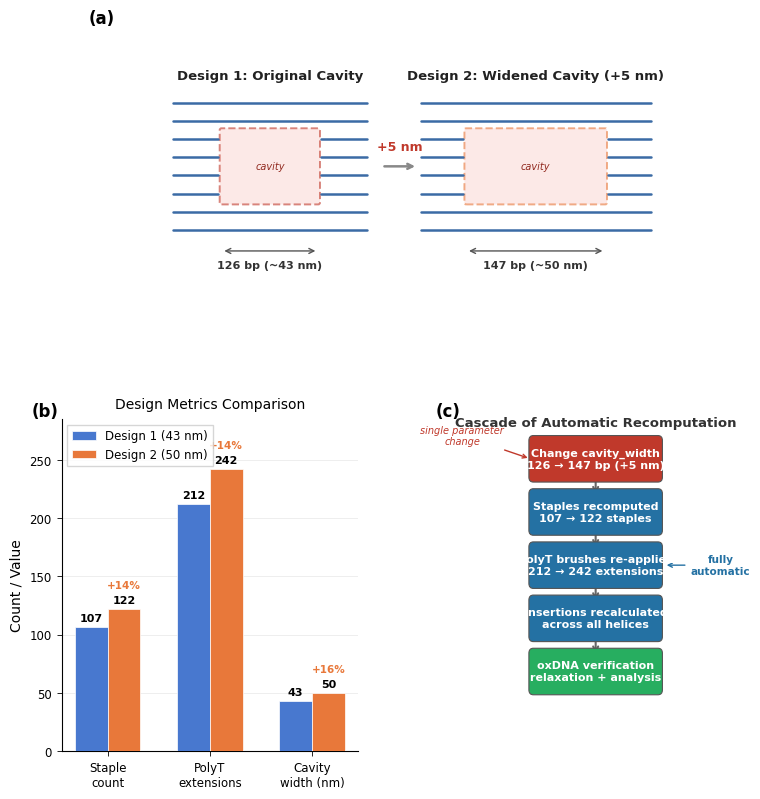

Generate this figure with matplotlib: (Note: this script raises an exception after producing the figure.)
#!/usr/bin/env python3
"""
Figure 4: Parametric DNA Origami Redesign. Cavity Width Sweep

Demonstrates that changing a single parameter (cavity width) automatically
recomputes the entire design (staples, polyT extensions, insertions, verification).
"""

import matplotlib
matplotlib.use('Agg')
import matplotlib.pyplot as plt
import matplotlib.patches as mpatches
from matplotlib.patches import FancyBboxPatch, FancyArrowPatch
import numpy as np

# ---------- Style ----------
plt.rcParams.update({
    'font.family': 'sans-serif',
    'font.sans-serif': ['Arial', 'Helvetica', 'DejaVu Sans'],
    'font.size': 9,
    'axes.labelsize': 10,
    'axes.titlesize': 10,
    'xtick.labelsize': 8.5,
    'ytick.labelsize': 8.5,
    'legend.fontsize': 8.5,
    'figure.dpi': 300,
    'savefig.dpi': 300,
    'axes.linewidth': 0.8,
    'xtick.major.width': 0.6,
    'ytick.major.width': 0.6,
})

# Colors
C_DESIGN1 = '#4878CF'   # steel blue
C_DESIGN2 = '#E8783A'   # burnt orange
C_HELIX = '#3B6BA5'     # helix lines
C_CAVITY_BORDER = '#C0392B'  # red dashed cavity box
C_TRIGGER = '#C0392B'   # red trigger box
C_CASCADE = '#2471A3'   # blue cascade boxes
C_BG_LIGHT = '#F7F9FC'

fig = plt.figure(figsize=(7.5, 8.0))

# Layout: (a) top half, (b) bottom-left, (c) bottom-right
gs = fig.add_gridspec(2, 2, height_ratios=[1.0, 1.1],
                      hspace=0.32, wspace=0.30,
                      left=0.06, right=0.97, top=0.96, bottom=0.04)

# ================================================================
# Panel (a): Side-by-side schematics
# ================================================================
ax_a = fig.add_subplot(gs[0, :])
ax_a.set_xlim(0, 10)
ax_a.set_ylim(0, 5.0)
ax_a.set_aspect('equal')
ax_a.axis('off')
ax_a.text(-0.02, 1.02, '(a)', transform=ax_a.transAxes,
          fontsize=12, fontweight='bold', va='top')

def draw_cavity_schematic(ax, cx, cy, n_helices, cavity_w_display,
                          total_w_display, label, sublabel, color_border):
    """Draw a simplified helix layout with a cavity cutout."""
    helix_spacing = 0.30
    total_h = (n_helices - 1) * helix_spacing
    y_top = cy + total_h / 2

    # Draw helices (blue horizontal lines)
    for i in range(n_helices):
        y = y_top - i * helix_spacing
        # Left segment
        left_end = cx - total_w_display / 2
        cavity_left = cx - cavity_w_display / 2
        cavity_right = cx + cavity_w_display / 2
        right_end = cx + total_w_display / 2

        # Top and bottom helices span full width (outside cavity region)
        if i < 2 or i >= n_helices - 2:
            ax.plot([left_end, right_end], [y, y],
                    color=C_HELIX, lw=1.8, solid_capstyle='round')
        else:
            # Middle helices: break for cavity
            ax.plot([left_end, cavity_left - 0.05], [y, y],
                    color=C_HELIX, lw=1.8, solid_capstyle='round')
            ax.plot([cavity_right + 0.05, right_end], [y, y],
                    color=C_HELIX, lw=1.8, solid_capstyle='round')

    # Cavity rectangle (red dashed)
    cav_y_top = y_top - 1.5 * helix_spacing
    cav_y_bot = y_top - (n_helices - 2.5) * helix_spacing
    cav_rect = mpatches.FancyBboxPatch(
        (cx - cavity_w_display / 2, cav_y_bot),
        cavity_w_display, cav_y_top - cav_y_bot,
        boxstyle="round,pad=0.03",
        linewidth=1.4, edgecolor=color_border, facecolor='#FADBD8',
        linestyle='--', alpha=0.6)
    ax.add_patch(cav_rect)

    # Cavity label inside
    ax.text(cx, (cav_y_top + cav_y_bot) / 2, 'cavity',
            ha='center', va='center', fontsize=7, color='#922B21',
            fontstyle='italic')

    # Width dimension arrow below
    arrow_y = cy - total_h / 2 - 0.35
    ax.annotate('', xy=(cx + cavity_w_display / 2, arrow_y),
                xytext=(cx - cavity_w_display / 2, arrow_y),
                arrowprops=dict(arrowstyle='<->', color='#555555', lw=1.0))
    ax.text(cx, arrow_y - 0.16, label, ha='center', va='top',
            fontsize=8, fontweight='bold', color='#333333')

    # Title above
    ax.text(cx, cy + total_h / 2 + 0.35, sublabel, ha='center', va='bottom',
            fontsize=9.5, fontweight='bold', color='#222222')


# Design 1 (left)
draw_cavity_schematic(ax_a, cx=2.8, cy=2.5, n_helices=8,
                      cavity_w_display=1.6, total_w_display=3.2,
                      label='126 bp (~43 nm)', sublabel='Design 1: Original Cavity',
                      color_border=C_CAVITY_BORDER)

# Design 2 (right) — wider cavity, wider total
draw_cavity_schematic(ax_a, cx=7.2, cy=2.5, n_helices=8,
                      cavity_w_display=2.3, total_w_display=3.8,
                      label='147 bp (~50 nm)', sublabel='Design 2: Widened Cavity (+5 nm)',
                      color_border=C_DESIGN2)

# Arrow between designs
ax_a.annotate('', xy=(5.25, 2.5), xytext=(4.65, 2.5),
              arrowprops=dict(arrowstyle='->', color='#888888',
                              lw=1.8, connectionstyle='arc3,rad=0'))
ax_a.text(4.95, 2.72, '+5 nm', ha='center', va='bottom',
          fontsize=9, fontweight='bold', color=C_TRIGGER)

# ================================================================
# Panel (b): Grouped bar chart
# ================================================================
ax_b = fig.add_subplot(gs[1, 0])
ax_b.text(-0.10, 1.05, '(b)', transform=ax_b.transAxes,
          fontsize=12, fontweight='bold', va='top')

metrics = ['Staple\ncount', 'PolyT\nextensions', 'Cavity\nwidth (nm)']
vals_d1 = [107, 212, 43]
vals_d2 = [122, 242, 50]

x = np.arange(len(metrics))
width = 0.32

bars1 = ax_b.bar(x - width/2, vals_d1, width, color=C_DESIGN1,
                 edgecolor='white', linewidth=0.5, label='Design 1 (43 nm)', zorder=3)
bars2 = ax_b.bar(x + width/2, vals_d2, width, color=C_DESIGN2,
                 edgecolor='white', linewidth=0.5, label='Design 2 (50 nm)', zorder=3)

# Value labels on bars
for bar_group in [bars1, bars2]:
    for bar in bar_group:
        h = bar.get_height()
        ax_b.text(bar.get_x() + bar.get_width() / 2, h + 3,
                  f'{int(h)}', ha='center', va='bottom', fontsize=8, fontweight='bold')

ax_b.set_xticks(x)
ax_b.set_xticklabels(metrics)
ax_b.set_ylabel('Count / Value')
ax_b.set_ylim(0, 285)
ax_b.legend(frameon=True, fancybox=False, edgecolor='#CCCCCC', loc='upper left')
ax_b.spines['top'].set_visible(False)
ax_b.spines['right'].set_visible(False)
ax_b.yaxis.grid(True, alpha=0.3, lw=0.5)
ax_b.set_axisbelow(True)
ax_b.set_title('Design Metrics Comparison', fontsize=10, pad=8)

# Delta annotations — show percent change above Design 2 bars
deltas_pct = ['+14%', '+14%', '+16%']
for i, pct in enumerate(deltas_pct):
    mid_x = x[i] + width/2
    top_y = vals_d2[i]
    ax_b.text(mid_x, top_y + 16, pct, ha='center', va='bottom',
              fontsize=7.5, color=C_DESIGN2, fontweight='bold')

# ================================================================
# Panel (c): Cascade flow diagram
# ================================================================
ax_c = fig.add_subplot(gs[1, 1])
ax_c.set_xlim(0, 10)
ax_c.set_ylim(0, 10)
ax_c.axis('off')
ax_c.text(-0.04, 1.05, '(c)', transform=ax_c.transAxes,
          fontsize=12, fontweight='bold', va='top')

def draw_flow_box(ax, cx, cy, text, color, text_color='white',
                  width=3.8, height=0.9, fontsize=8):
    box = FancyBboxPatch(
        (cx - width/2, cy - height/2), width, height,
        boxstyle="round,pad=0.15",
        facecolor=color, edgecolor='#555555', linewidth=0.8,
        zorder=5)
    ax.add_patch(box)
    ax.text(cx, cy, text, ha='center', va='center',
            fontsize=fontsize, color=text_color, fontweight='bold',
            zorder=6, wrap=False)
    return cy

def draw_flow_arrow(ax, y_from, y_to, cx=5.0):
    ax.annotate('', xy=(cx, y_to + 0.45), xytext=(cx, y_from - 0.45),
                arrowprops=dict(arrowstyle='->', color='#666666',
                                lw=1.5, connectionstyle='arc3,rad=0'),
                zorder=4)

steps = [
    ("Change cavity_width\n126 \u2192 147 bp (+5 nm)", C_TRIGGER, 'white'),
    ("Staples recomputed\n107 \u2192 122 staples", C_CASCADE, 'white'),
    ("PolyT brushes re-applied\n212 \u2192 242 extensions", C_CASCADE, 'white'),
    ("Insertions recalculated\nacross all helices", C_CASCADE, 'white'),
    ("oxDNA verification\nrelaxation + analysis", '#27AE60', 'white'),
]

y_positions = [8.8, 7.2, 5.6, 4.0, 2.4]

for i, (text, color, tc) in enumerate(steps):
    draw_flow_box(ax_c, 5.0, y_positions[i], text, color, tc,
                  width=4.2, height=1.1, fontsize=8)
    if i > 0:
        draw_flow_arrow(ax_c, y_positions[i-1], y_positions[i])

# Small label at top
ax_c.text(5.0, 9.7, 'Cascade of Automatic Recomputation',
          ha='center', va='bottom', fontsize=9.5, fontweight='bold',
          color='#333333')

# "single parameter change" label with arrow pointing to trigger
ax_c.annotate('single parameter\nchange', xy=(2.8, 8.8),
              xytext=(0.5, 9.5),
              fontsize=7, ha='center', va='center', color=C_TRIGGER,
              fontstyle='italic',
              arrowprops=dict(arrowstyle='->', color=C_TRIGGER, lw=1.0))

# "automatic" brace-like label on cascade side
ax_c.annotate('fully\nautomatic', xy=(7.3, 5.6),
              xytext=(9.2, 5.6),
              fontsize=7.5, ha='center', va='center', color=C_CASCADE,
              fontweight='bold',
              arrowprops=dict(arrowstyle='->', color=C_CASCADE, lw=1.0))

# ---------- Save ----------
out_base = '/home/dan/Documents/code/cadnano2/results/paper_figures/fig4_parametric_sweep'
fig.savefig(out_base + '.png', dpi=300, bbox_inches='tight', facecolor='white')
fig.savefig(out_base + '.pdf', bbox_inches='tight', facecolor='white')
print(f"Saved: {out_base}.png")
print(f"Saved: {out_base}.pdf")
plt.close()
